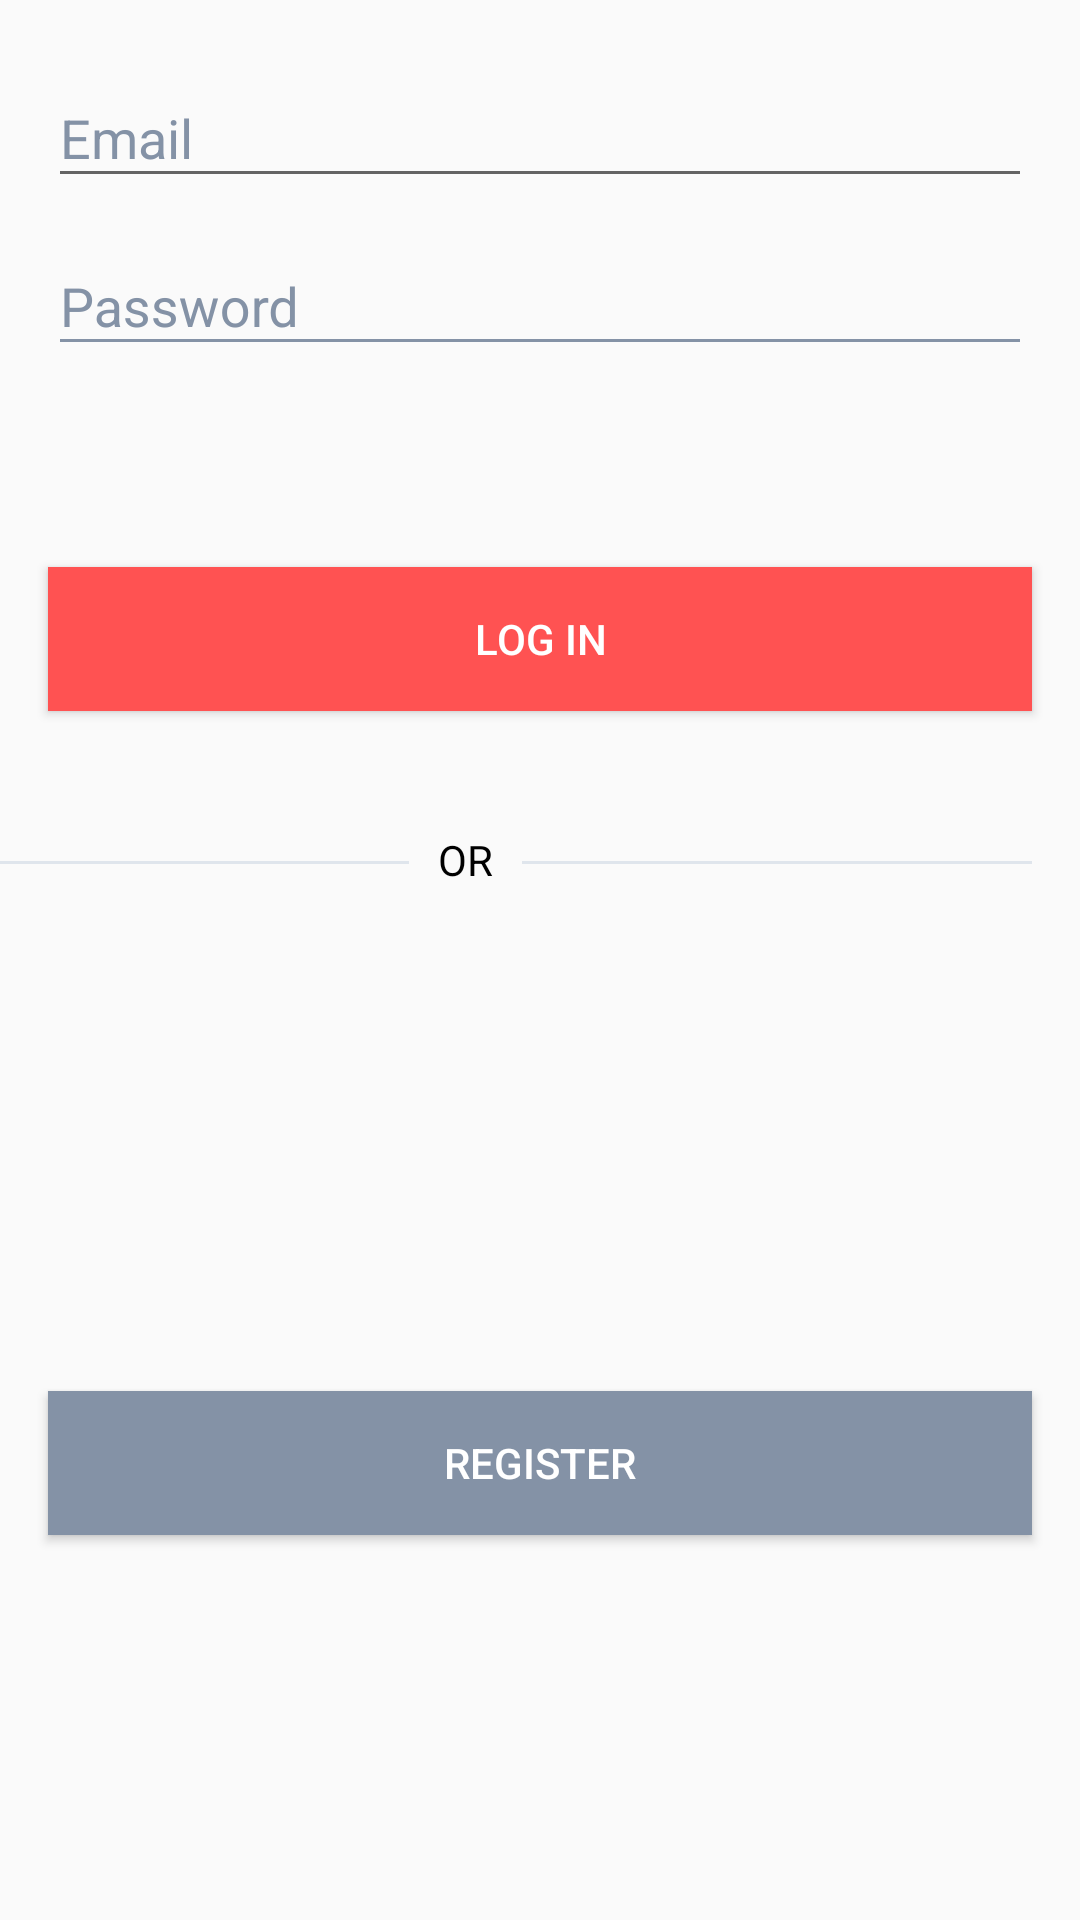

The Android layout XML behind this screen, and the referenced resources:
<!-- AndroidManifest.xml: application theme AppTheme -->
<!-- res/layout/fragment_login.xml -->
<?xml version="1.0" encoding="utf-8"?>
<androidx.constraintlayout.widget.ConstraintLayout xmlns:android="http://schemas.android.com/apk/res/android"
    xmlns:app="http://schemas.android.com/apk/res-auto"
    xmlns:tools="http://schemas.android.com/tools"
    android:id="@+id/fragmentLogin"
    android:layout_width="match_parent"
    android:layout_height="match_parent"
    android:layout_marginTop="90dp"
    android:paddingBottom="@dimen/activity_vertical_margin"
    tools:context=".ui.login.LoginFragment">

    <LinearLayout
        android:id="@+id/llLogin"
        android:layout_width="match_parent"
        android:layout_height="wrap_content"
        android:layout_marginStart="16dp"
        android:layout_marginTop="10dp"
        android:layout_marginEnd="16dp"
        android:orientation="vertical"
        app:layout_constraintEnd_toEndOf="parent"
        app:layout_constraintStart_toStartOf="parent"
        app:layout_constraintTop_toTopOf="parent">

        <com.google.android.material.textfield.TextInputLayout
            android:id="@+id/textInputLayout"
            android:layout_width="match_parent"
            android:layout_height="wrap_content"
            android:textColorHint="@color/colorGrey"
            app:hintTextAppearance="@style/TextAppearence.App.TextInputLayout">

            <com.google.android.material.textfield.TextInputEditText
                android:id="@+id/etEmail"
                android:layout_width="match_parent"
                android:layout_height="wrap_content"
                android:hint="@string/prompt_email"
                android:singleLine="true"
                android:textColor="@color/colorPrimary" />

        </com.google.android.material.textfield.TextInputLayout>

        <com.google.android.material.textfield.TextInputLayout
            android:layout_width="match_parent"
            android:layout_height="wrap_content"
            android:textColorHint="@color/colorGrey"
            app:hintTextAppearance="@style/TextAppearence.App.TextInputLayout"
            app:layout_constraintTop_toTopOf="@+id/textInputLayout">

            <com.google.android.material.textfield.TextInputEditText
                android:id="@+id/etPassword"
                android:layout_width="match_parent"
                android:layout_height="wrap_content"
                android:backgroundTint="@color/colorGrey"
                android:hint="@string/prompt_password"
                android:inputType="textPassword"
                android:singleLine="true"
                android:textColor="@color/colorPrimary" />

        </com.google.android.material.textfield.TextInputLayout>

    </LinearLayout>

    <Button
        android:id="@+id/btnLogin"
        android:layout_width="match_parent"
        android:layout_height="wrap_content"
        android:layout_gravity="start"
        android:layout_marginStart="16dp"
        android:layout_marginEnd="16dp"
        android:layout_marginBottom="64dp"
        android:background="@color/colorRed"
        android:text="@string/log_in"
        android:textColor="@color/colorWhite"
        app:layout_constraintBottom_toBottomOf="parent"
        app:layout_constraintEnd_toEndOf="parent"
        app:layout_constraintStart_toStartOf="parent"
        app:layout_constraintTop_toBottomOf="@+id/llLogin"
        app:layout_constraintVertical_bias="0.165" />

    <View
        android:id="@+id/view2"
        android:layout_width="170dp"
        android:layout_height="1dp"
        android:layout_marginTop="50dp"
        android:layout_marginEnd="224dp"
        android:layout_marginBottom="190dp"
        android:layout_weight="1"
        android:background="@color/colorLightGrey"
        app:layout_constraintEnd_toEndOf="parent"
        app:layout_constraintTop_toBottomOf="@+id/btnLogin" />

    <TextView
        android:id="@+id/tvOr"
        android:layout_width="wrap_content"
        android:layout_height="wrap_content"
        android:layout_marginTop="40dp"
        android:layout_weight="1"
        android:text="@string/or"
        android:textColor="@color/colorBlack"
        app:layout_constraintEnd_toStartOf="@+id/view"
        app:layout_constraintStart_toEndOf="@+id/view2"
        app:layout_constraintTop_toBottomOf="@+id/btnLogin" />

    <View
        android:id="@+id/view"
        android:layout_width="170dp"
        android:layout_height="1dp"
        android:layout_marginTop="50dp"
        android:layout_marginEnd="16dp"
        android:layout_weight="1"
        android:background="@color/colorLightGrey"
        app:layout_constraintEnd_toEndOf="parent"
        app:layout_constraintTop_toBottomOf="@+id/btnLogin" />

    <Button
        android:id="@+id/btnRegister"
        android:layout_width="match_parent"
        android:layout_height="wrap_content"
        android:layout_marginStart="16dp"
        android:layout_marginEnd="16dp"
        android:background="@color/colorGrey"
        android:text="@string/register"
        android:textColor="@color/colorWhite"
        app:layout_constraintBottom_toBottomOf="parent"
        app:layout_constraintTop_toBottomOf="@+id/tvOr"
        app:layout_constraintVertical_bias="0.566"
        tools:layout_editor_absoluteX="25dp" />

</androidx.constraintlayout.widget.ConstraintLayout>
<!-- resources referenced by this layout -->
<resources>
  <color name="colorBlack">#000</color>
  <color name="colorGrey">#8492A6</color>
  <color name="colorLightGrey">#DfE5EC</color>
  <color name="colorPrimary">#6200EE</color>
  <color name="colorRed">#FF5252</color>
  <color name="colorWhite">#FFF</color>
  <string name="log_in">Log in</string>
  <string name="or">OR</string>
  <string name="prompt_email">Email</string>
  <string name="prompt_password">Password</string>
  <string name="register">Register</string>
  <style name="TextAppearence.App.TextInputLayout" parent="@android:style/TextAppearance">
          <item name="android:textColor">@color/colorGrey</item>
  
          <item name="colorControlNormal">@color/colorGrey</item>
          <item name="colorControlActivated">@color/colorGrey</item>
          <item name="colorControlHighlight">@color/colorGrey</item>
      </style>
  <style name="AppTheme" parent="Theme.AppCompat.Light.NoActionBar">
          
          <item name="colorPrimary">@color/colorPrimary</item>
          <item name="colorPrimaryDark">@color/colorPrimaryDark</item>
          <item name="colorAccent">@color/colorAccent</item>
      </style>
  <color name="colorPrimaryDark">#3700B3</color>
  <color name="colorAccent">#03DAC5</color>
</resources>
